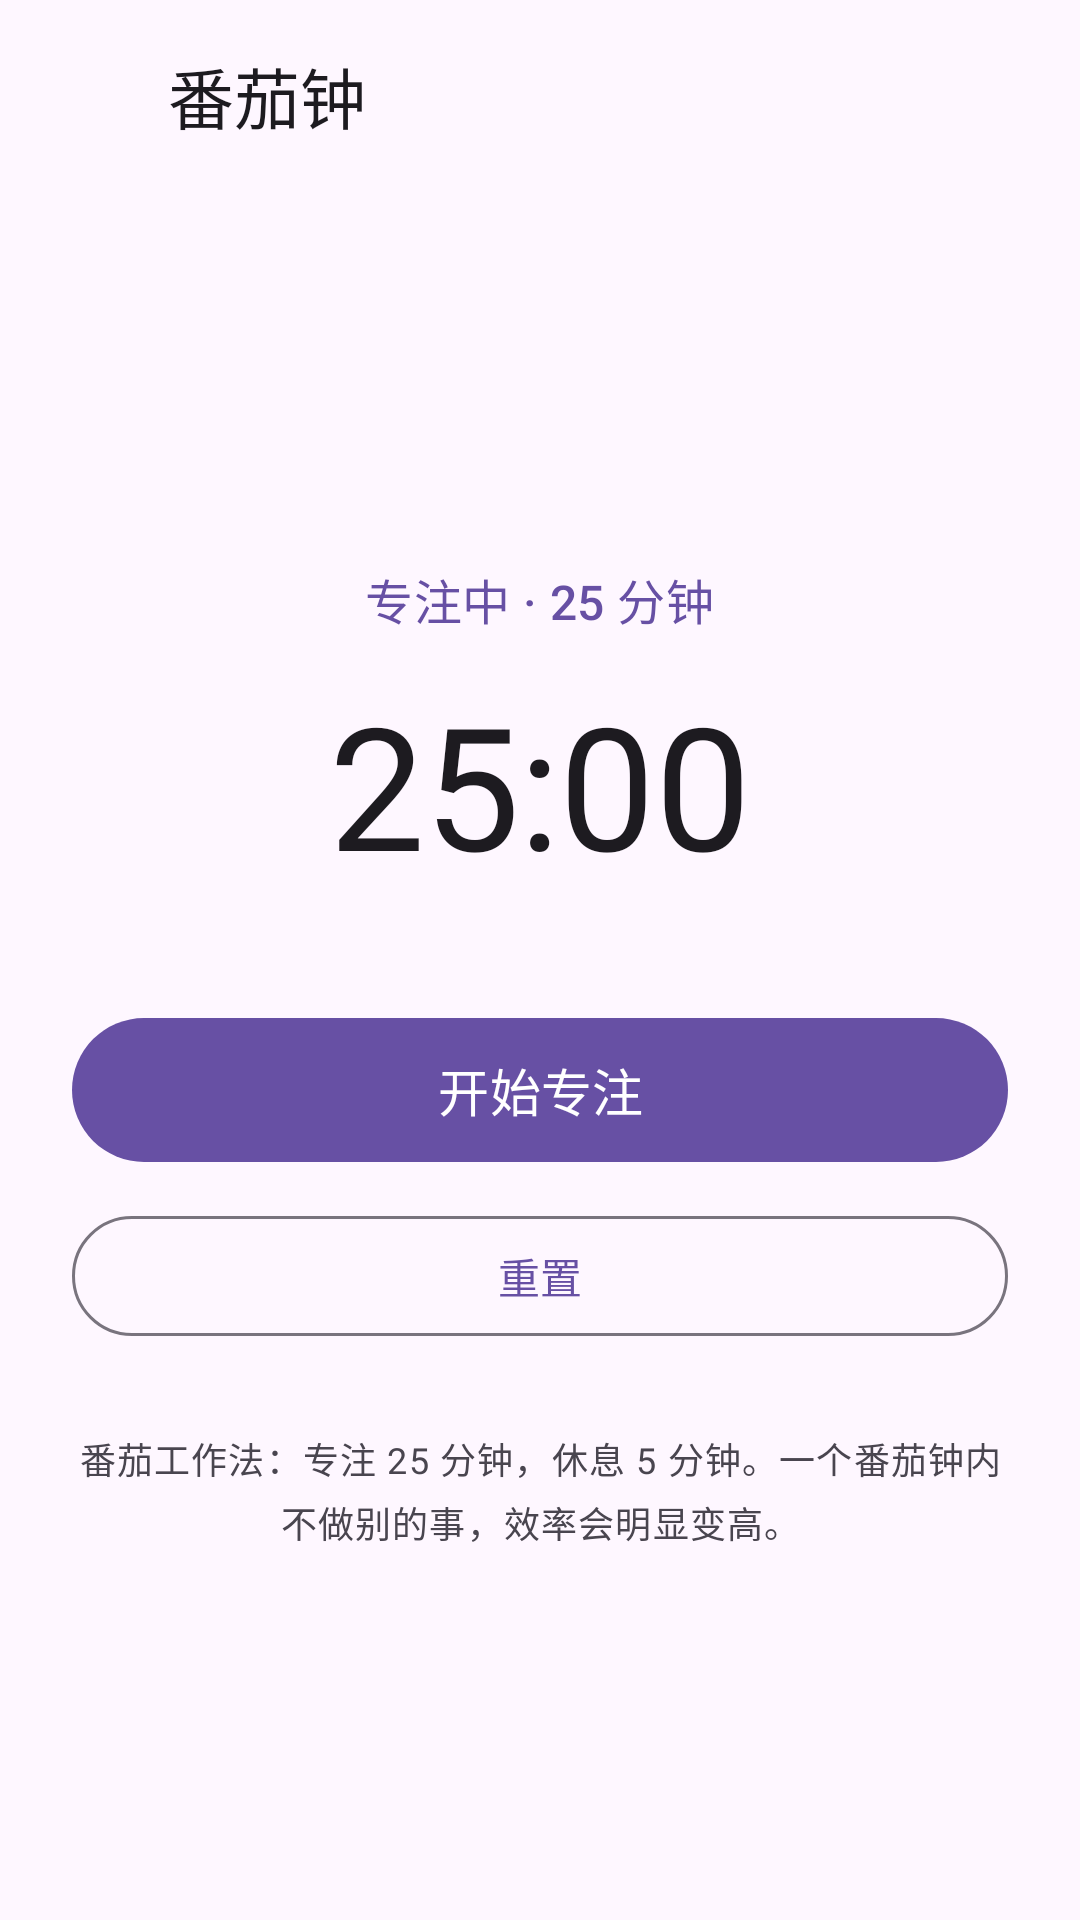

Layout XML and referenced resources for this Android screen:
<!-- AndroidManifest.xml: activity theme Theme.Habit -->
<!-- res/layout/activity_pomodoro.xml -->
<?xml version="1.0" encoding="utf-8"?>
<LinearLayout xmlns:android="http://schemas.android.com/apk/res/android"
    xmlns:app="http://schemas.android.com/apk/res-auto"
    android:id="@+id/pomodoroRoot"
    android:layout_width="match_parent"
    android:layout_height="match_parent"
    android:background="?android:attr/colorBackground"
    android:orientation="vertical">

    <LinearLayout
        android:layout_width="match_parent"
        android:layout_height="wrap_content"
        android:gravity="center_vertical"
        android:orientation="horizontal"
        android:paddingHorizontal="8dp"
        android:paddingVertical="8dp">

        <ImageButton
            android:id="@+id/btnPomodoroBack"
            android:layout_width="48dp"
            android:layout_height="48dp"
            android:background="?attr/selectableItemBackgroundBorderless"
            android:contentDescription="@string/profile_back"
            android:scaleType="centerInside"
            android:src="@drawable/ic_arrow_back"
            android:tint="?attr/colorOnSurface" />

        <TextView
            android:layout_width="wrap_content"
            android:layout_height="wrap_content"
            android:text="@string/tool_pomodoro"
            android:textAppearance="?attr/textAppearanceTitleLarge"
            android:textColor="?attr/colorOnSurface" />
    </LinearLayout>

    <LinearLayout
        android:layout_width="match_parent"
        android:layout_height="0dp"
        android:layout_weight="1"
        android:gravity="center"
        android:orientation="vertical"
        android:paddingHorizontal="24dp">

        <TextView
            android:id="@+id/tvPomodoroPhase"
            android:layout_width="wrap_content"
            android:layout_height="wrap_content"
            android:text="@string/pomodoro_focusing"
            android:textAppearance="?attr/textAppearanceTitleMedium"
            android:textColor="?attr/colorPrimary" />

        <TextView
            android:id="@+id/tvPomodoroTime"
            android:layout_width="wrap_content"
            android:layout_height="wrap_content"
            android:layout_marginTop="12dp"
            android:text="25:00"
            android:textAppearance="?attr/textAppearanceDisplayLarge"
            android:textColor="?attr/colorOnSurface" />

        <com.google.android.material.button.MaterialButton
            android:id="@+id/btnPomodoroPrimary"
            android:layout_width="match_parent"
            android:layout_height="56dp"
            android:layout_marginTop="36dp"
            android:text="@string/pomodoro_start"
            android:textSize="17sp" />

        <com.google.android.material.button.MaterialButton
            android:id="@+id/btnPomodoroReset"
            style="@style/Widget.Material3.Button.OutlinedButton"
            android:layout_width="match_parent"
            android:layout_height="wrap_content"
            android:layout_marginTop="10dp"
            android:text="@string/pomodoro_reset" />

        <TextView
            android:layout_width="match_parent"
            android:layout_height="wrap_content"
            android:layout_marginTop="28dp"
            android:lineSpacingExtra="4dp"
            android:gravity="center"
            android:text="@string/pomodoro_note"
            android:textAppearance="?attr/textAppearanceBodySmall"
            android:textColor="?attr/colorOnSurfaceVariant" />
    </LinearLayout>

</LinearLayout>
<!-- resources referenced by this layout -->
<resources>
  <string name="pomodoro_focusing">专注中 · 25 分钟</string>
  <string name="pomodoro_note">番茄工作法：专注 25 分钟，休息 5 分钟。一个番茄钟内不做别的事，效率会明显变高。</string>
  <string name="pomodoro_reset">重置</string>
  <string name="pomodoro_start">开始专注</string>
  <string name="profile_back">返回</string>
  <string name="tool_pomodoro">番茄钟</string>
  <style name="Theme.Habit" parent="Theme.Material3.DayNight.NoActionBar" />
</resources>
